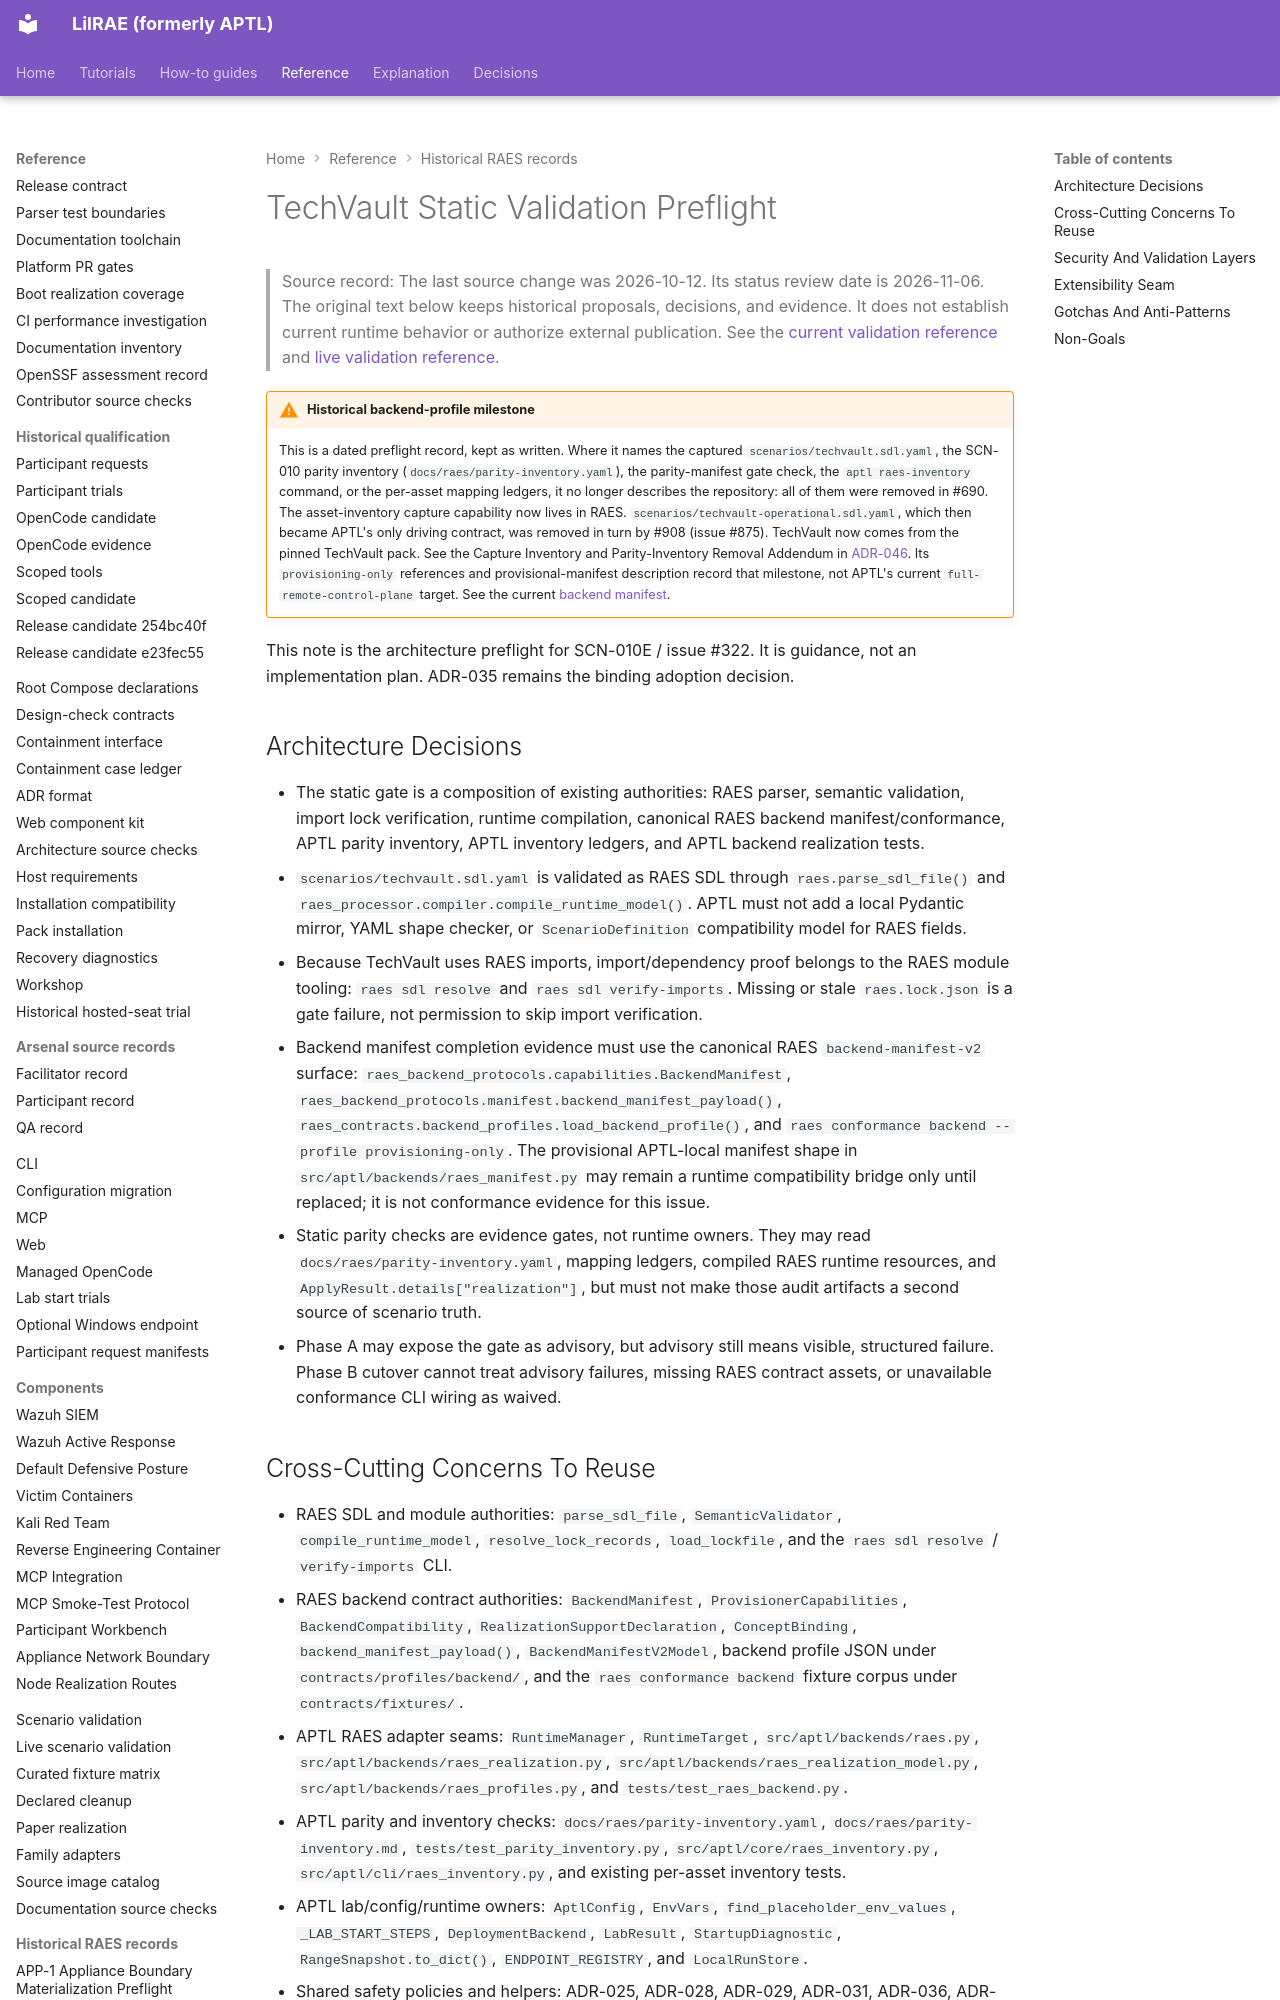

repository: OpenRAE/lilrae · page: raes/techvault-static-validation-preflight/index.html · generator: mkdocs

# TechVault Static Validation Preflight

> Source record: The last source change was 2026-10-12. Its status review date is 2026-11-06.
> The original text below keeps historical proposals, decisions, and evidence.
> It does not establish current runtime behavior or authorize external publication.
> See the [current validation reference](techvault-static-validation-gate.md) and [live validation reference](techvault-live-validation-gate.md).

!!! warning "Historical backend-profile milestone"
    This is a dated preflight record, kept as written. Where it names the
    captured `scenarios/techvault.sdl.yaml`, the SCN-010 parity inventory
    (`docs/raes/parity-inventory.yaml`), the parity-manifest gate check, the
    `aptl raes-inventory` command, or the per-asset mapping ledgers, it no
    longer describes the repository: all of them were removed in #690. The
    asset-inventory capture capability now lives in RAES.
    `scenarios/techvault-operational.sdl.yaml`, which then became APTL's only
    driving contract, was removed in turn by #908 (issue #875). TechVault now
    comes from the pinned TechVault pack.
    See the Capture Inventory and Parity-Inventory Removal Addendum in
    [ADR-046](../adrs/adr-046-dynamic-raes-scenario-realization.md).
    Its `provisioning-only` references and provisional-manifest description
    record that milestone, not APTL's current `full-remote-control-plane`
    target. See the current
    [backend manifest](techvault-static-validation-gate.md#backend-manifest).

This note is the architecture preflight for SCN-010E / issue #322. It is
guidance, not an implementation plan. ADR-035 remains the binding adoption
decision.

## Architecture Decisions

- The static gate is a composition of existing authorities: RAES parser,
  semantic validation, import lock verification, runtime compilation,
  canonical RAES backend manifest/conformance, APTL parity inventory, APTL
  inventory ledgers, and APTL backend realization tests.
- `scenarios/techvault.sdl.yaml` is validated as RAES SDL through
  `raes.parse_sdl_file()` and `raes_processor.compiler.compile_runtime_model()`.
  APTL must not add a local Pydantic mirror, YAML shape checker, or
  `ScenarioDefinition` compatibility model for RAES fields.
- Because TechVault uses RAES imports, import/dependency proof belongs to the
  RAES module tooling: `raes sdl resolve` and `raes sdl verify-imports`.
  Missing or stale `raes.lock.json` is a gate failure, not permission to skip
  import verification.
- Backend manifest completion evidence must use the canonical RAES
  `backend-manifest-v2` surface: `raes_backend_protocols.capabilities.BackendManifest`,
  `raes_backend_protocols.manifest.backend_manifest_payload()`,
  `raes_contracts.backend_profiles.load_backend_profile()`, and
  `raes conformance backend --profile provisioning-only`. The provisional
  APTL-local manifest shape in `src/aptl/backends/raes_manifest.py` may remain
  a runtime compatibility bridge only until replaced; it is not conformance
  evidence for this issue.
- Static parity checks are evidence gates, not runtime owners. They may read
  `docs/raes/parity-inventory.yaml`, mapping ledgers, compiled RAES runtime
  resources, and `ApplyResult.details["realization"]`, but must not make those
  audit artifacts a second source of scenario truth.
- Phase A may expose the gate as advisory, but advisory still means visible,
  structured failure. Phase B cutover cannot treat advisory failures, missing
  RAES contract assets, or unavailable conformance CLI wiring as waived.
